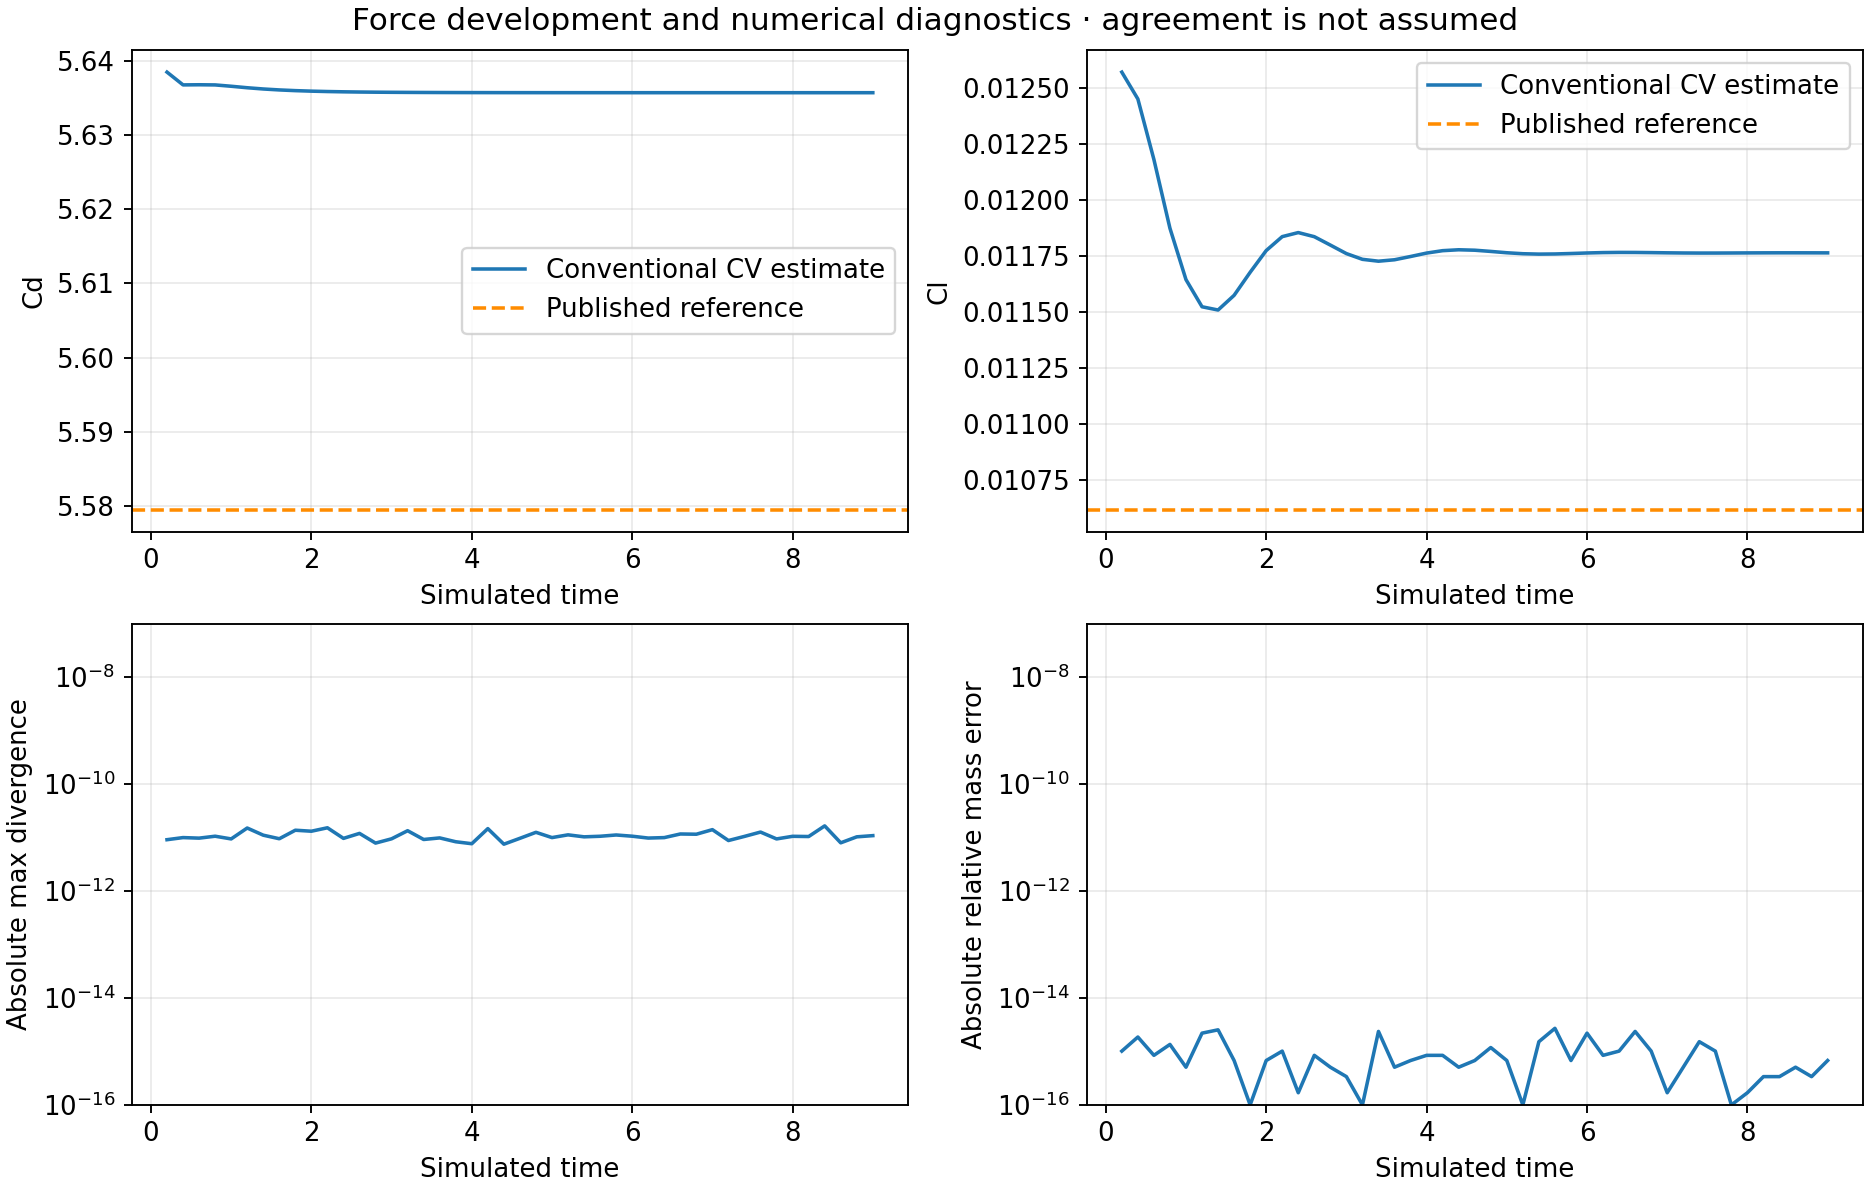

The file beside this chart, header and first rows:
T, max_divergence, Qin, Qout, relative_mass_error, flux_divergence_mismatch, outlet_normal_residual, outlet_tangent_residual, cfl, max_speed, linear_residual, Cd, Cl, Fx_unsteady, Fy_unsteady, velocity_change, coefficient_change
0.2, 9.125145083999087e-12, 0.082, 0.082, -1.0154143298357912e-15, 5.568014771558994e-19, 2.5159836224273766e-13, 0.0, 0.3618, 0.4079, 1.1465519180776929e-11, 5.638, 0.01257, 1.9589074048110984e-05, -6.428714206619268e-07, inf, inf
0.4, 9.99122659606222e-12, 0.082, 0.082, -1.861592938032284e-15, -2.918796385715138e-18, 7.984903434916419e-14, 0.0, 0.3617, 0.4077, 9.987011218015596e-12, 5.637, 0.01245, 1.8867747927812698e-05, -5.837681297451566e-07, 0.00348, 0.00172
0.6, 9.75723321583466e-12, 0.082, 0.082, -8.461786081964927e-16, 7.724590200174692e-18, 9.10768354299012e-14, 0.0, 0.3617, 0.4077, 9.757972208035426e-12, 5.637, 0.01218, 1.3033189690958811e-05, -4.706461005732933e-07, 0.001788, 0.0002698
0.8, 1.0597855926164357e-11, 0.082, 0.082, 1.3538857731143883e-15, -4.602797042121618e-18, 1.0113904474219604e-13, 0.0, 0.3617, 0.4077, 1.0606626688058896e-11, 5.637, 0.01187, 8.155815553762372e-06, -8.134649641135342e-08, 0.00142, 0.0003066
1.0, 9.43399004749157e-12, 0.082, 0.082, -5.077071649178956e-16, 8.028925838297512e-18, 1.9486931464090737e-13, 0.0, 0.3617, 0.4077, 9.429124148141454e-12, 5.637, 0.01164, 4.897262377360255e-06, 3.5523353446310853e-07, 0.001261, 0.0002291
1.2, 1.5082598364690725e-11, 0.082, 0.082, -2.200064381310881e-15, -7.046737545828585e-18, 1.3198163267524708e-13, 0.0, 0.3617, 0.4077, 1.5085599436304165e-11, 5.636, 0.01152, 3.0847046304634333e-06, 5.566765142237243e-07, 0.00113, 0.000201
1.4, 1.1083668705058614e-11, 0.082, 0.082, -2.538535824589478e-15, 1.868807250397765e-18, 2.7750429721067754e-13, 0.0, 0.3617, 0.4076, 1.108467484467468e-11, 5.636, 0.01151, 2.040919049721867e-06, 5.191700942473962e-07, 0.0009765, 0.000167
1.6, 9.507759163307483e-12, 0.082, 0.082, -6.769428865571942e-16, 1.1267226235149141e-18, 2.8149366516175446e-13, 0.0, 0.3617, 0.4076, 9.50528544763074e-12, 5.636, 0.01157, 1.3896461573250775e-06, 3.32745021457988e-07, 0.0008263, 0.0001275
1.8, 1.3722204362381918e-11, 0.082, 0.082, 0.0, -1.5590625172396944e-17, 9.925004872031608e-14, 0.0, 0.3616, 0.4076, 1.372222517906363e-11, 5.636, 0.01168, 9.696330107265356e-07, 9.432047007540192e-08, 0.0006925, 0.0001026
2.0, 1.3143652832781072e-11, 0.082, 0.082, -6.769428865571942e-16, -8.143927162144824e-18, 5.2274265645302354e-14, 0.0, 0.3616, 0.4076, 1.3155698752598255e-11, 5.636, 0.01177, 6.927636865530653e-07, -1.0614920203421775e-07, 0.0005767, 9.688673582751786e-05
2.2, 1.5236784056682495e-11, 0.082, 0.082, -1.0154143298357912e-15, 1.6837936153784997e-18, 1.8532644081621104e-13, 0.0, 0.3616, 0.4076, 1.5232259897857148e-11, 5.636, 0.01184, 5.049719723974875e-07, -2.138652632182155e-07, 0.0004808, 6.221817659941321e-05
2.4, 9.656891605813733e-12, 0.082, 0.082, 1.6923572163929854e-16, 1.0098028848620833e-17, 2.2538196873556364e-14, 0.0, 0.3616, 0.4076, 9.656971403093628e-12, 5.636, 0.01185, 3.733600597538324e-07, -2.2004395197936627e-07, 0.0004013, 3.8097566795514126e-05
2.6, 1.1964967211453015e-11, 0.082, 0.082, -8.461786081964927e-16, -4.320102445012212e-18, 1.8073083719698235e-13, 0.0, 0.3616, 0.4076, 1.196612947618192e-11, 5.636, 0.01184, 2.7838008479301826e-07, -1.5251817640992752e-07, 0.0003364, 2.8335277391100533e-05
2.8, 7.881487129601794e-12, 0.082, 0.082, -5.077071649178956e-16, 3.1380679894710986e-18, 1.5400428876880863e-13, 0.0, 0.3616, 0.4076, 7.880463642750968e-12, 5.636, 0.0118, 2.084322370916382e-07, -5.578148346090528e-08, 0.0002827, 3.737097147154915e-05
3.0, 9.478862139644662e-12, 0.082, 0.082, -3.384714432785971e-16, 5.556113056324705e-18, 3.130659576851841e-13, 0.0, 0.3616, 0.4076, 9.480416451879137e-12, 5.636, 0.01176, 1.56420827203472e-07, 2.907880484336925e-08, 0.0002383, 3.797403868501838e-05
3.2, 1.3434565959702383e-11, 0.082, 0.082, 0.0, 6.504388401281488e-19, 1.7388928294294505e-13, 0.0, 0.3616, 0.4076, 1.3432588374939769e-11, 5.636, 0.01174, 1.1771358941046331e-07, 7.73612249793521e-08, 0.0002014, 2.5589700318469355e-05
3.4, 9.207974660530027e-12, 0.082, 0.082, -2.3693001029501797e-15, -1.6884317261579883e-17, 2.7340904918828177e-14, 0.0, 0.3616, 0.4076, 9.2079260882727e-12, 5.636, 0.01173, 8.901365153744051e-08, 8.419559123731523e-08, 0.0001706, 9.464955549987053e-06
3.6, 9.850249088616536e-12, 0.082, 0.082, -5.077071649178956e-16, -1.6846863657526483e-17, 2.5715967437199897e-13, 0.0, 0.3616, 0.4076, 9.851980342645561e-12, 5.636, 0.01173, 6.779525342243656e-08, 6.015218651429462e-08, 0.0001452, 7.334789584589885e-06
3.8, 8.350560043793309e-12, 0.082, 0.082, -6.769428865571942e-16, -1.2560167255511996e-17, 6.145806251014156e-14, 0.0, 0.3616, 0.4076, 8.350424735362183e-12, 5.636, 0.01175, 5.2061744083638056e-08, 2.2932398695510818e-08, 0.0001241, 1.4531014155100622e-05
4.0, 7.672067300033836e-12, 0.082, 0.082, 8.461786081964927e-16, 8.741205352764915e-18, 1.0466863113928383e-13, 0.0, 0.3616, 0.4076, 9.988232463342683e-12, 5.636, 0.01176, 4.0258619315525e-08, -1.0804388588083307e-08, 0.0001071, 1.5300681961954998e-05
4.2, 1.4694977981850876e-11, 0.082, 0.082, -8.461786081964927e-16, -3.246161420232163e-17, 1.6611137918785991e-13, 0.0, 0.3616, 0.4076, 1.469506135699794e-11, 5.636, 0.01177, 3.123419101590944e-08, -3.073629785213625e-08, 9.40765070958638e-05, 1.0729836718341434e-05
4.4, 7.517916844612671e-12, 0.082, 0.082, -5.077071649178956e-16, 7.302295296361788e-18, 1.869488273945912e-13, 0.0, 0.3616, 0.4076, 7.52287121486006e-12, 5.636, 0.01178, 2.4192912539887507e-08, -3.439346358341088e-08, 8.361084709362922e-05, 4.000644601759654e-06
4.6, 9.683920332292928e-12, 0.082, 0.082, -6.769428865571942e-16, -1.2318984005847659e-17, 4.8145538328029e-14, 0.0, 0.3616, 0.4076, 1.1382047919190202e-11, 5.636, 0.01178, 1.862361748462601e-08, -2.5554005769439928e-08, 7.439697567751535e-05, 1.9628901683204497e-06
4.8, 1.2533696303052011e-11, 0.082, 0.082, 1.1846500514750898e-15, 7.458932934718833e-19, 4.404702107609418e-14, 0.0, 0.3616, 0.4076, 1.2531309323549067e-11, 5.636, 0.01177, 1.4212866364616954e-08, -1.1032576633914105e-08, 6.618144686831862e-05, 5.399594522186371e-06
5.0, 9.991456013241917e-12, 0.082, 0.082, -6.769428865571942e-16, -1.994077193369357e-17, 1.6238473364608785e-13, 0.0, 0.3616, 0.4076, 9.991400502090686e-12, 5.636, 0.01176, 1.0760988054506258e-08, 2.555850988658194e-09, 5.8860421266737635e-05, 5.942988462162915e-06
5.2, 1.1244967196982758e-11, 0.082, 0.082, 0.0, -1.5251859906149174e-17, 4.131318475762301e-14, 0.0, 0.3616, 0.4076, 1.1245050355289388e-11, 5.636, 0.01176, 8.117404113926387e-09, 1.0959175392865943e-08, 5.2348308542116147e-05, 4.311828871164311e-06
5.4, 1.0322622747901966e-11, 0.082, 0.082, -1.5231214947536868e-15, -1.7733270416055518e-17, 3.2281780607879197e-13, 0.0, 0.3616, 0.4076, 1.032278928135566e-11, 5.636, 0.01176, 6.1428441739375365e-09, 1.2984472233729574e-08, 4.656373215006227e-05, 1.7319281725054758e-06
5.6, 1.0580106235558162e-11, 0.082, 0.082, -2.7077715462287766e-15, -1.1709176339759155e-17, 2.0649729336708023e-13, 0.0, 0.3616, 0.4076, 1.0577316800208791e-11, 5.636, 0.01176, 4.697075376667185e-09, 9.94900839208453e-09, 4.1430652237273165e-05, 6.336766530997545e-07
5.8, 1.1176448655447757e-11, 0.082, 0.082, -6.769428865571942e-16, -6.106728247173298e-18, 5.2233471268013166e-14, 0.0, 0.3616, 0.4076, 1.1164402735630574e-11, 5.636, 0.01176, 3.644120399211937e-09, 4.458152158362456e-09, 3.6886982803518986e-05, 2.0555948942440477e-06
6.0, 1.0603951961299374e-11, 0.082, 0.082, -2.200064381310881e-15, -9.335447756714445e-18, 1.8332363892984566e-13, 0.0, 0.3616, 0.4076, 1.0603761358557451e-11, 5.636, 0.01176, 2.8642829644240745e-09, -8.699132739875156e-10, 3.287434006293832e-05, 2.348423083473744e-06
6.2, 9.789762750456177e-12, 0.082, 0.082, -8.461786081964927e-16, -1.721134732044783e-17, 3.392909216834767e-13, 0.0, 0.3616, 0.4076, 9.78976968935008e-12, 5.636, 0.01177, 2.2646838873328246e-09, -4.28737867950141e-09, 2.9318016754043e-05, 1.7639446091323452e-06
6.4, 9.984332804968687e-12, 0.082, 0.082, 1.0154143298357912e-15, -9.000689776282126e-18, 7.047307069606493e-14, 0.0, 0.3616, 0.4076, 9.991896199323946e-12, 5.636, 0.01177, 1.7831135117745427e-09, -5.233179056625858e-09, 2.6165359685859094e-05, 7.706517445634636e-07
6.6, 1.1667736221632197e-11, 0.082, 0.082, -2.3693001029501797e-15, -4.400797504539413e-18, 3.2594303228762947e-13, 0.0, 0.3616, 0.4076, 1.1679546219056647e-11, 5.636, 0.01177, 1.385084259059343e-09, -4.152257129016206e-09, 2.3370202641703756e-05, 1.7120322405410338e-07
6.8, 1.1552276496518132e-11, 0.082, 0.082, -1.0154143298357912e-15, 1.1993875172405246e-17, 1.5080865972249419e-13, 0.0, 0.3616, 0.4076, 1.1557588219801573e-11, 5.636, 0.01177, 1.0555549082562895e-09, -2.0331798882037135e-09, 2.0889999501894078e-05, 7.614880444366257e-07
7.0, 1.406064153997022e-11, 0.082, 0.082, 1.6923572163929854e-16, -1.2305493742083606e-17, 7.809108988845488e-14, 0.0, 0.3616, 0.4076, 1.4068746168049984e-11, 5.636, 0.01176, 7.895317177697955e-10, 9.319502300010337e-11, 1.869953420496895e-05, 9.115055259519694e-07
7.2, 8.803052037320569e-12, 0.082, 0.082, -5.077071649178956e-16, -5.88287200465137e-18, 1.5051323908856824e-13, 0.0, 0.3616, 0.4076, 8.803402451462716e-12, 5.636, 0.01176, 5.839497256321756e-10, 1.5132873845095238e-09, 1.6754380528227752e-05, 7.079290794045207e-07
7.4, 1.0516455544937187e-11, 0.082, 0.082, -1.5231214947536868e-15, -8.729427756091811e-18, 9.476140037485367e-14, 0.0, 0.3616, 0.4076, 1.051662207839088e-11, 5.636, 0.01176, 4.33201747878496e-10, 1.97204494685239e-09, 1.5022684857202153e-05, 3.291759225441948e-07
7.6, 1.2671374366446386e-11, 0.082, 0.082, -1.0154143298357912e-15, 4.4052836051391846e-18, 8.043728443735132e-14, 0.0, 0.3616, 0.4076, 1.267358440415478e-11, 5.636, 0.01176, 3.2779902480452036e-10, 1.6162000369394345e-09, 1.3479595397936086e-05, 4.291904152041448e-08
7.8, 9.43242879636319e-12, 0.082, 0.082, 0.0, 6.789136637712443e-19, 3.5416651980887086e-13, 0.0, 0.3616, 0.4076, 1.126958053786209e-11, 5.636, 0.01176, 2.55964897737111e-10, 8.201353168709726e-10, 1.2103302663435402e-05, 2.8529518414539823e-07
8.0, 1.0559040187346769e-11, 0.082, 0.082, -1.6923572163929854e-16, -1.0830780743553425e-17, 2.1249821157256002e-13, 0.0, 0.3616, 0.4076, 1.0559116406759494e-11, 5.636, 0.01176, 2.0595448500891007e-10, -1.0523936540849533e-11, 1.087696858470544e-05, 3.567665424926425e-07
8.2, 1.0456415247550588e-11, 0.082, 0.082, 3.384714432785971e-16, -8.313500781198932e-18, 4.863603809300964e-13, 0.0, 0.3616, 0.4076, 1.0464407118604413e-11, 5.636, 0.01176, 1.680538650863056e-10, -5.848571750648912e-10, 9.7833927523161e-06, 2.8644452655657293e-07
8.4, 1.654620884750102e-11, 0.082, 0.082, -3.384714432785971e-16, -2.6301299783933806e-18, 3.9979063396467754e-14, 0.0, 0.3616, 0.4076, 1.6543211245334533e-11, 5.636, 0.01176, 1.362109927674818e-10, -7.887160280670218e-10, 8.804206661494618e-06, 1.4197435027271665e-07
8.6, 7.974870763760578e-12, 0.082, 0.082, -5.077071649178956e-16, -4.777003201713609e-18, 4.7602618690321843e-14, 0.0, 0.3616, 0.4076, 8.731460324727658e-12, 5.636, 0.01176, 1.07531506112475e-10, -6.680048620952803e-10, 7.92676881383736e-06, 9.919486565479474e-09
8.8, 1.0321365290222317e-11, 0.082, 0.082, -3.384714432785971e-16, 1.429926739660823e-18, 1.0863671611701156e-13, 0.0, 0.3616, 0.4076, 1.0319245458134674e-11, 5.636, 0.01176, 8.17552127101543e-11, -3.635379305737261e-10, 7.1398447096249215e-06, 1.0472282497078766e-07
9.0, 1.086630785351872e-11, 0.082, 0.082, -6.769428865571942e-16, -6.9082378192531e-18, 2.150582867051985e-13, 0.0, 0.3616, 0.4076, 1.0873080213968933e-11, 5.636, 0.01176, 5.972789353472673e-11, -3.422554399630552e-11, 6.43343973122379e-06, 1.3805330604382826e-07
